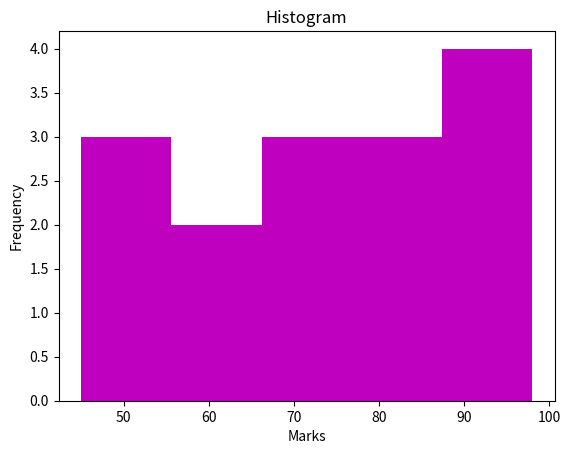

This figure's Python source:
import matplotlib.pyplot as plt

marks = [45, 50, 55, 60, 65, 70, 72, 75, 80, 82, 85, 90, 92, 95, 98]

plt.hist(marks, bins=5,color='m')

plt.title("Histogram")
plt.xlabel("Marks")
plt.ylabel("Frequency")

plt.show()
